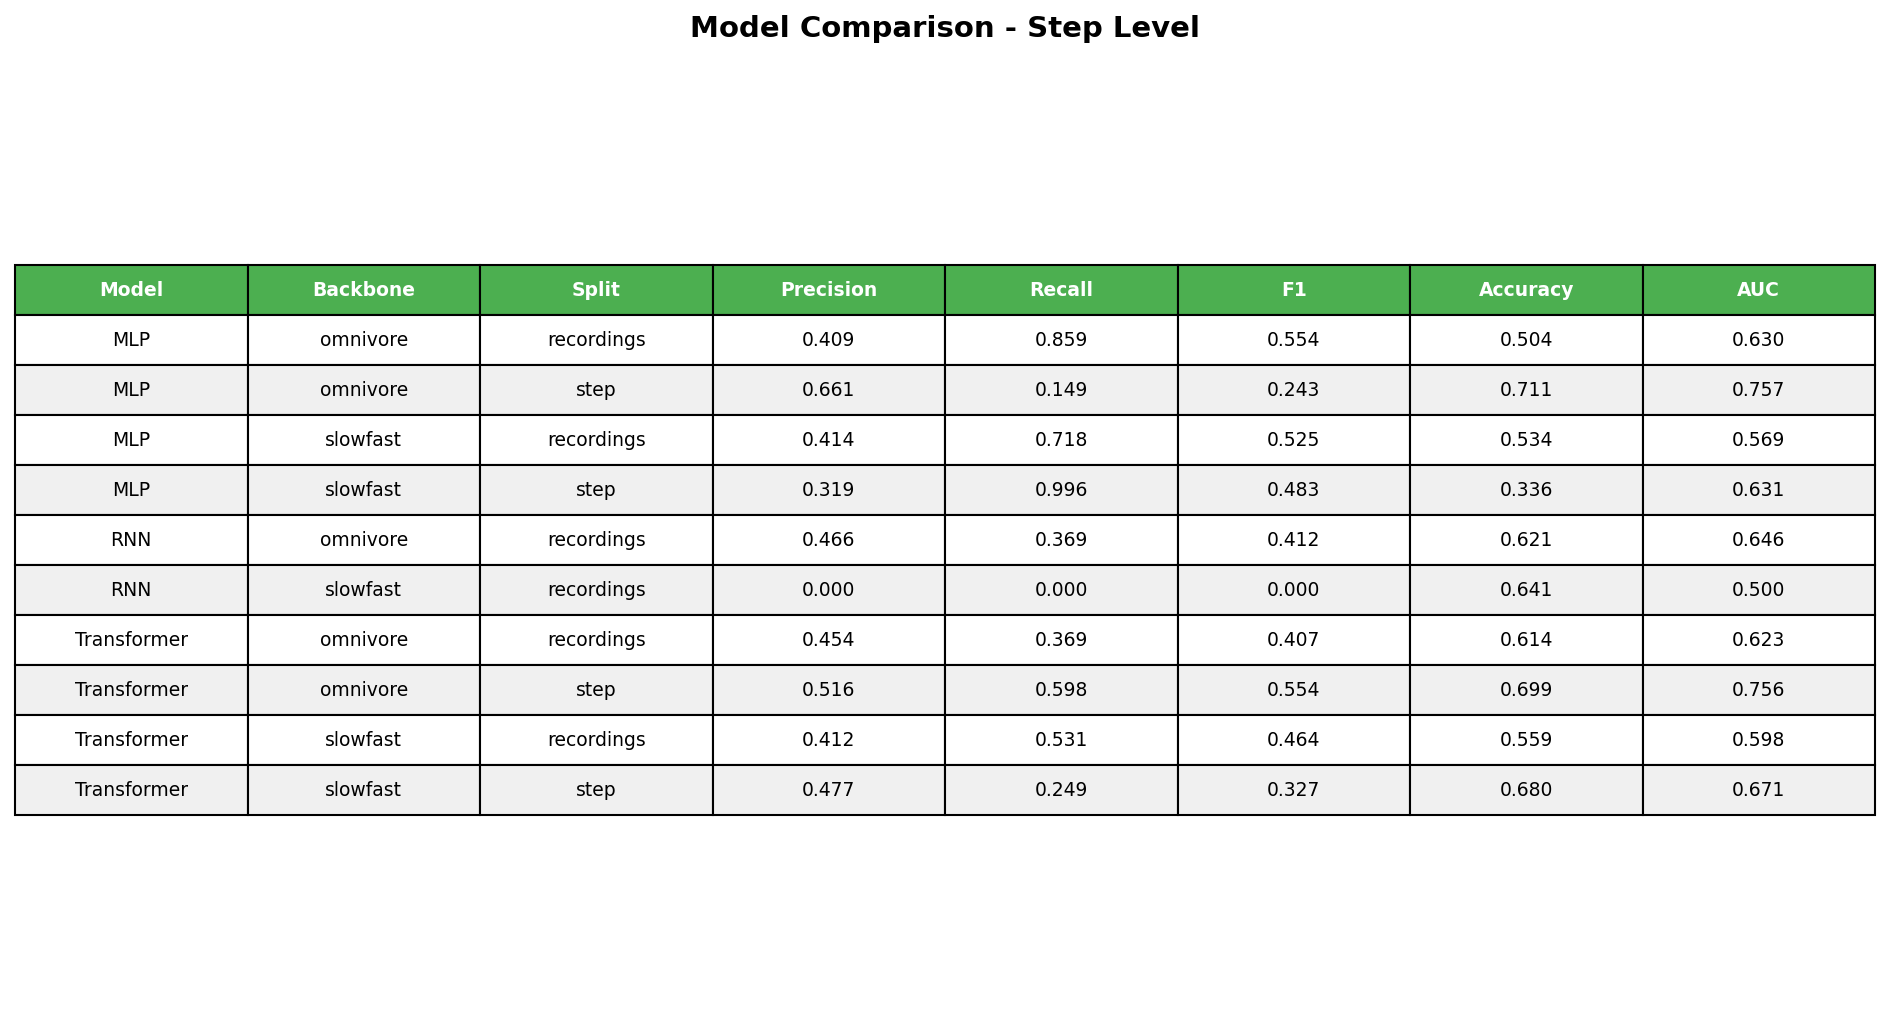

Values plotted in this chart, from the file beside it:
Model, Backbone, Split, Precision, Recall, F1, Accuracy, AUC
MLP, omnivore, recordings, 0.409, 0.859, 0.554, 0.504, 0.630
MLP, omnivore, step, 0.661, 0.149, 0.243, 0.711, 0.757
MLP, slowfast, recordings, 0.414, 0.718, 0.525, 0.534, 0.569
MLP, slowfast, step, 0.319, 0.996, 0.483, 0.336, 0.631
RNN, omnivore, recordings, 0.466, 0.369, 0.412, 0.621, 0.646
RNN, slowfast, recordings, 0.000, 0.000, 0.000, 0.641, 0.500
Transformer, omnivore, recordings, 0.454, 0.369, 0.407, 0.614, 0.623
Transformer, omnivore, step, 0.516, 0.598, 0.554, 0.699, 0.756
Transformer, slowfast, recordings, 0.412, 0.531, 0.464, 0.559, 0.598
Transformer, slowfast, step, 0.477, 0.249, 0.327, 0.680, 0.671
